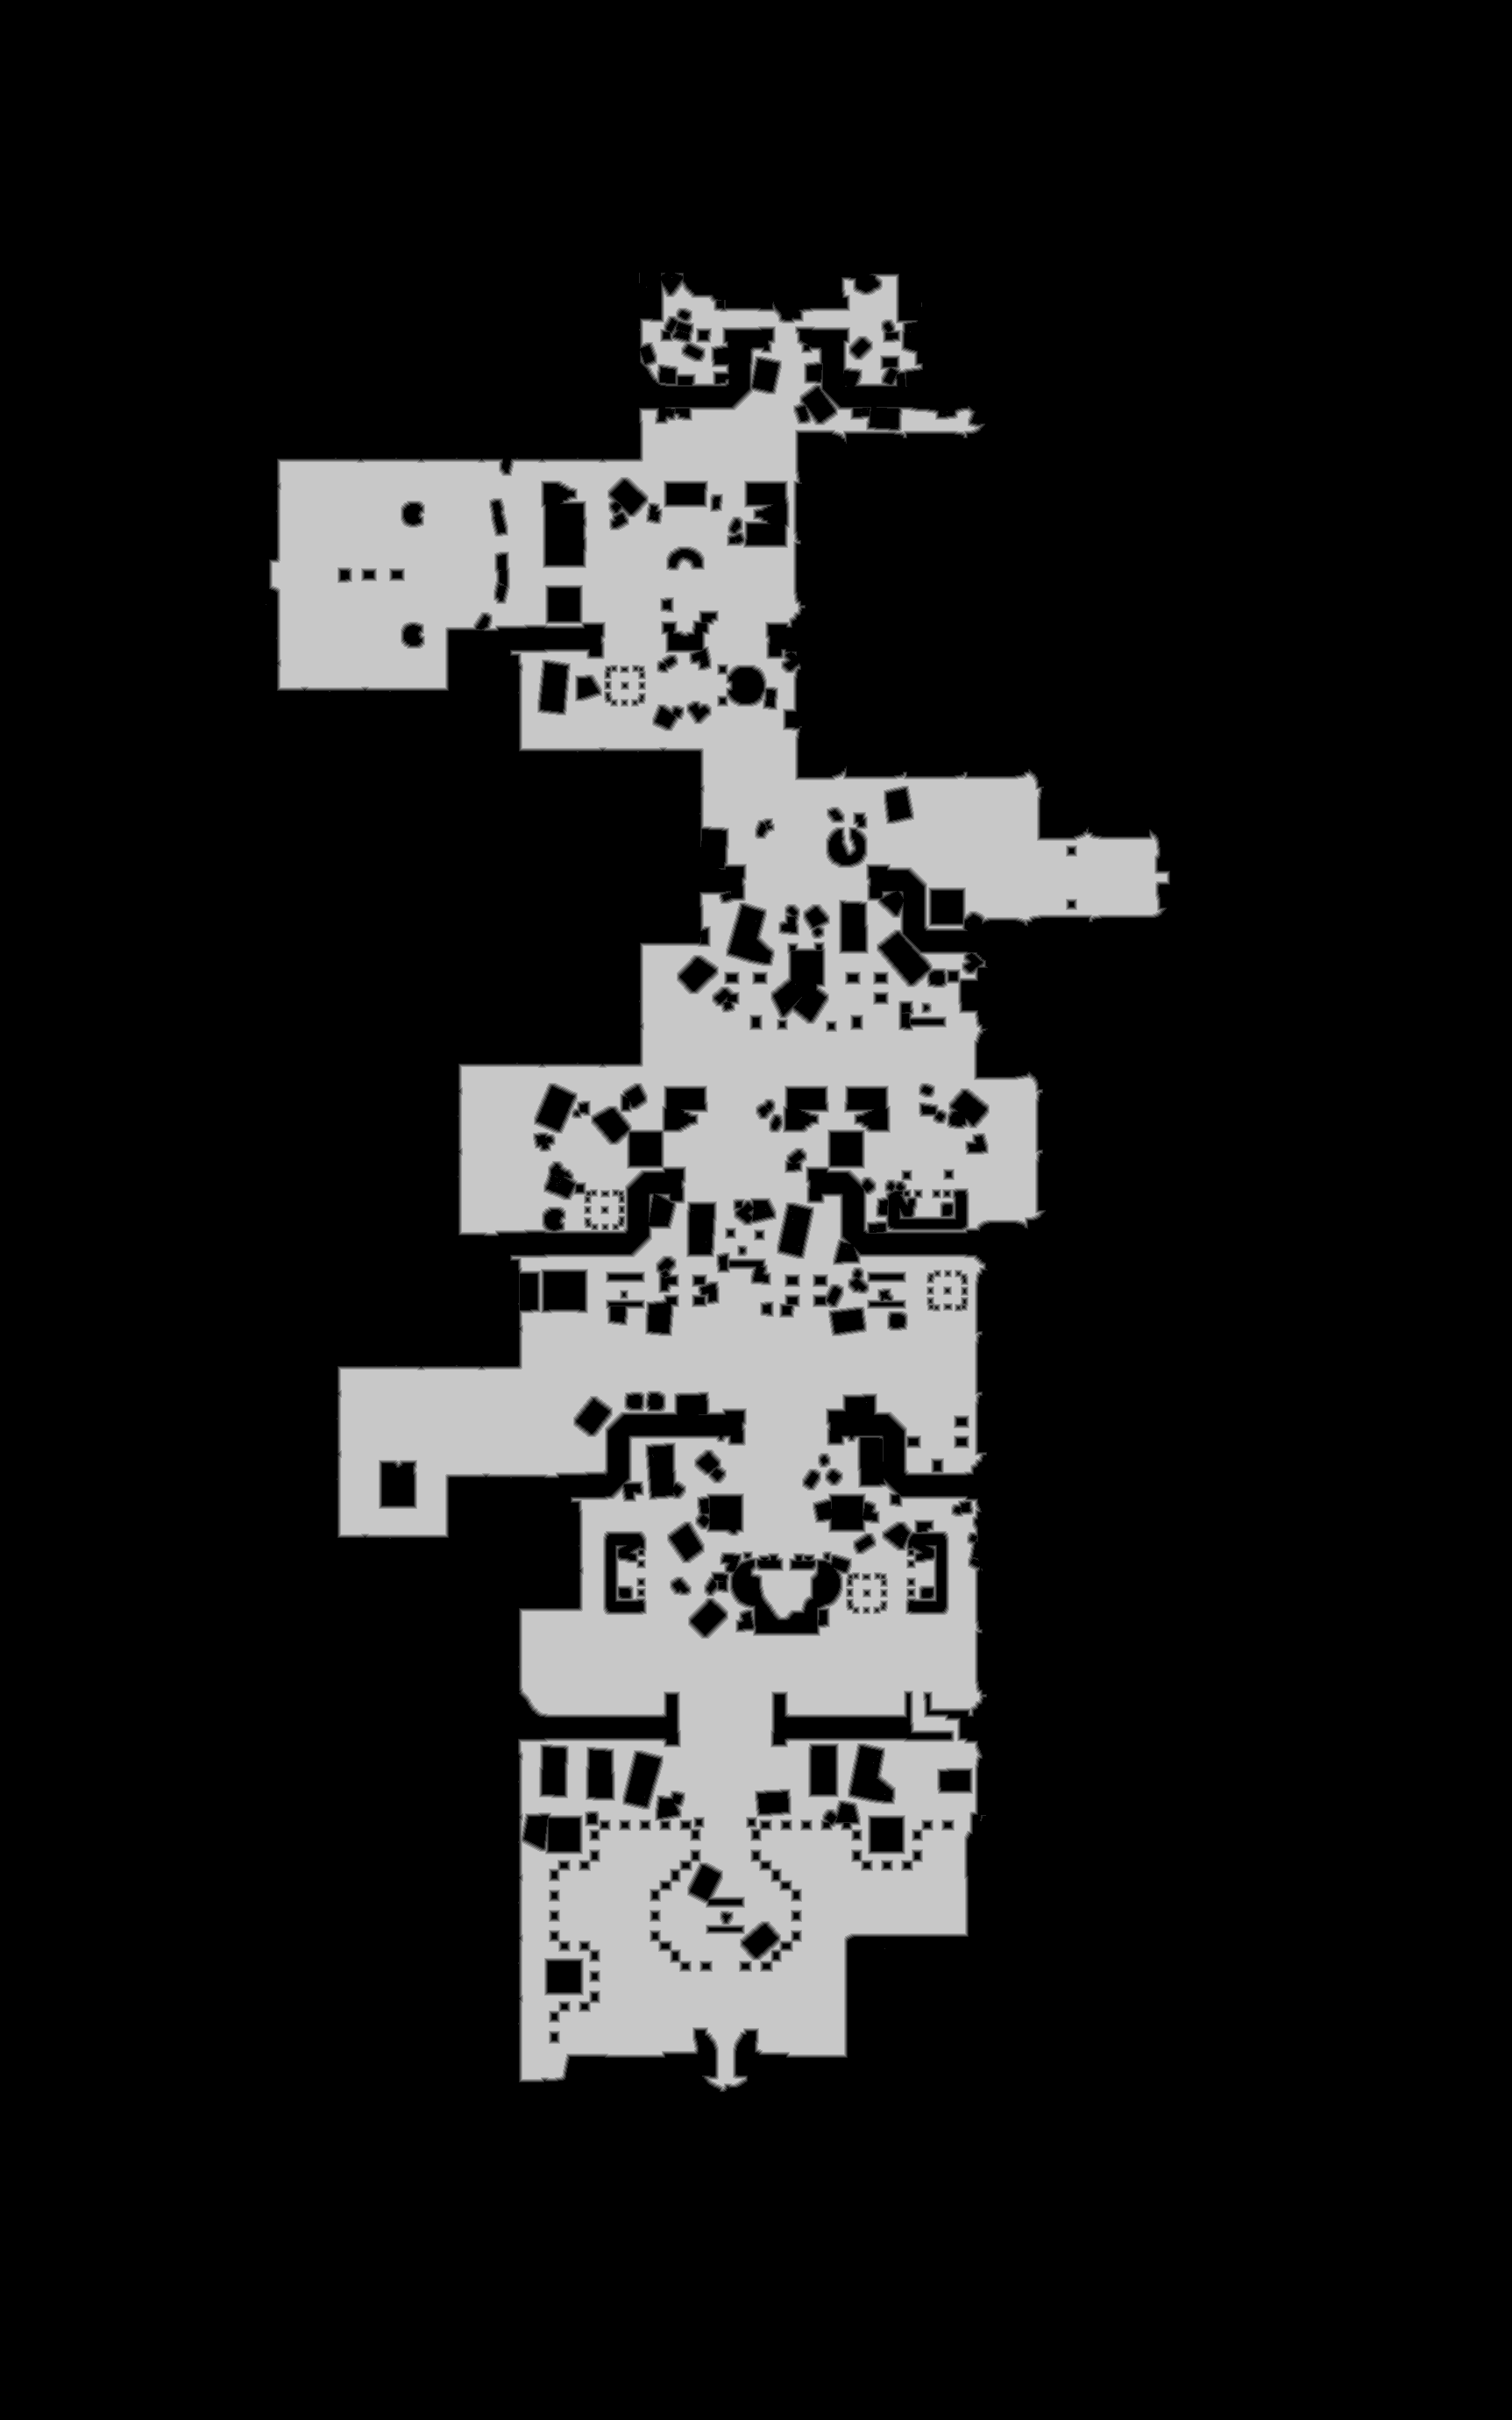

Data behind this chart, as committed beside it:
truth	truth_32818427448.tsv
layer	melee
source	walk_0
read	2026-11-18 10:26:29
width	1725
height	2760
stride	863
base	0x3289c000000
origin	0x32a0010
score	0.9311
iou_melee	0.9311
iou_ranged	0.6294
nibble	0	3924305
nibble	1	38711
nibble	2	39251
nibble	3	39729
nibble	4	39885
nibble	5	679119
